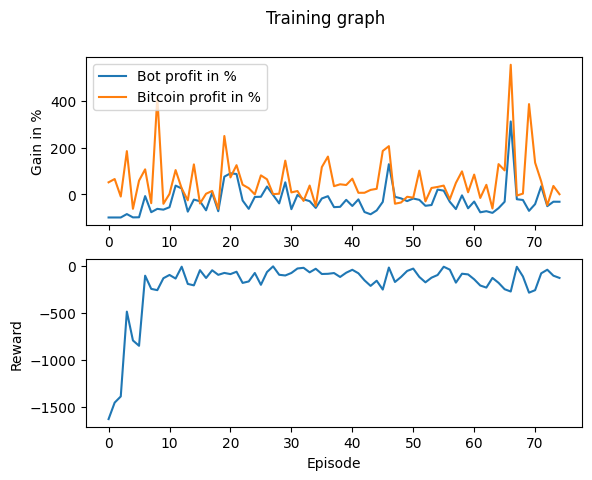

Source data for this figure (header and first rows):
Profit, Benchmark_Profit, Profit_Percent, Benchmark_Profit_Percent, Model_Reward, Overall_Reward
-9992, 5105, -99.92, 51.05, 0.001951, -1629
-9991, 6521, -99.91, 65.21, 0.000277, -1454
-9992, -997.6, -99.92, -9.976, 0, -1388
-8533, 18495, -85.33, 185, 0, -485.6
-9949, -6256, -99.49, -62.56, -0.0003626, -792.4
-9906, 5829, -99.06, 58.29, 0, -849.2
-812, 10675, -8.12, 106.7, 0, -103.1
-7720, -3849, -77.2, -38.49, -0.0009317, -243.3
-6287, 41715, -62.87, 417.2, 0, -256.9
-6630, -4115, -66.3, -41.15, 0, -130
-5585, 133.7, -55.85, 1.337, 0, -95.1
3689, 10360, 36.89, 103.6, 0, -133.5
2468, 2477, 24.68, 24.77, 0.002128, -7.372
-7482, -2628, -74.82, -26.28, 0, -190.6
-2310, 12794, -23.1, 127.9, 0.007325, -205.9
-3022, -3967, -30.22, -39.67, 0.00159, -44.37
-6911, 195.6, -69.11, 1.956, 0, -127.6
630.3, 1411, 6.303, 14.11, 0, -45.39
-7304, -6306, -73.04, -63.06, 0.002062, -93.9
7532, 24991, 75.32, 249.9, -0.001037, -73.6
8971, 7207, 89.71, 72.07, 0, -86.25
8680, 12461, 86.8, 124.6, 0.01568, -60.92
-2714, 4079, -27.14, 40.79, 0, -179.9
-6282, 2605, -62.82, 26.05, 0, -164.4
-1179, -78.8, -11.79, -0.788, 0, -74.15
-1092, 8097, -10.92, 80.97, 0, -200
3302, 6397, 33.02, 63.97, 0, -64.11
-314.7, 33.06, -3.147, 0.3306, 0, -3.761
-3951, 215.4, -39.51, 2.154, -0.003565, -93.36
5106, 14415, 51.06, 144.2, 0, -100.7
-6429, 779.6, -64.29, 7.796, 0, -74.11
-301.3, 1371, -3.013, 13.71, 0, -26.37
-2191, -2883, -21.91, -28.83, 0, -19.16
-2980, 3719, -29.8, 37.19, 0, -67.42
-5885, -5058, -58.85, -50.58, 0, -29.35
-1832, 11646, -18.32, 116.5, 0, -85.03
-845.1, 16158, -8.451, 161.6, 0.001567, -83
-5551, 3447, -55.51, 34.47, 0.0007152, -75.01
-5421, 4258, -54.21, 42.58, 0, -116.7
-2418, 3948, -24.18, 39.48, 0, -71.34
-5045, 6669, -50.45, 66.69, 0, -40.21
-2221, 603.8, -22.21, 6.038, 0, -77.41
-7650, 617.4, -76.5, 6.174, 0, -152.3
-8621, 1848, -86.21, 18.48, 0.001176, -211.5
-6973, 2316, -69.73, 23.16, 0, -156.7
-3295, 18573, -32.95, 185.7, 7.10E-05, -250.8
12902, 20636, 129, 206.4, 0.009847, -16.46
-1129, -4081, -11.29, -40.81, 0, -170.2
-1788, -3557, -17.88, -35.57, 0, -116.7
-2964, -1094, -29.64, -10.94, 0, -52.7
-1853, -1491, -18.53, -14.91, 0, -27.54
-2422, 10127, -24.22, 101.3, 0, -116.6
-4976, -3079, -49.76, -30.79, 0, -173.7
-4640, 2684, -46.4, 26.84, 0, -124.1
1985, 3124, 19.85, 31.24, 0.004942, -95.76
1531, 3703, 15.31, 37.03, 0, -7.642
-3260, -2186, -32.6, -21.86, 0, -38.86
-6376, 4841, -63.76, 48.41, 0, -177
-491.7, 9808, -4.917, 98.08, 0.0003102, -82.15
-6046, 838.1, -60.46, 8.381, 0, -89.31
... 15 more rows
